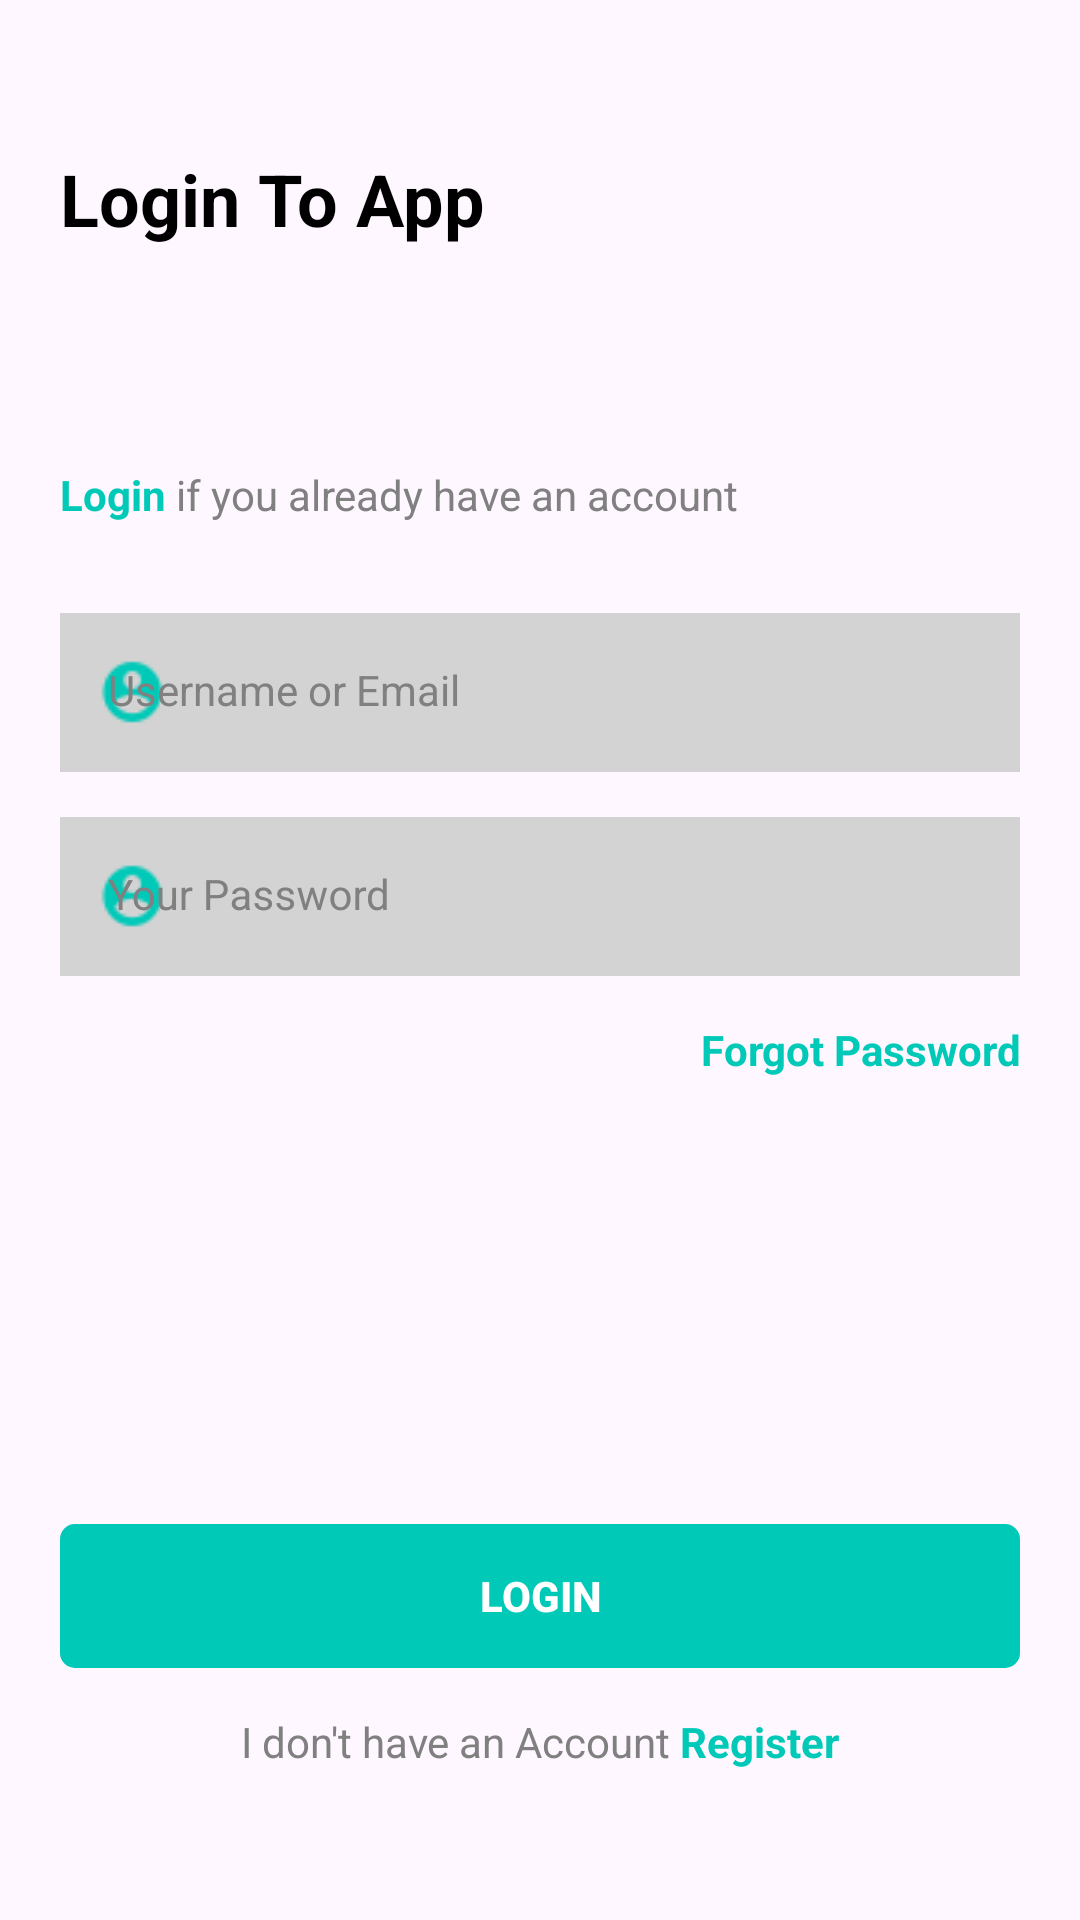

Produce the Android XML layout that renders to this screen, including the resource entries it uses.
<!-- AndroidManifest.xml: application theme Theme.TimeScheduler -->
<!-- res/layout/activity_login.xml -->
<?xml version="1.0" encoding="utf-8"?>
<androidx.constraintlayout.widget.ConstraintLayout xmlns:android="http://schemas.android.com/apk/res/android"
    xmlns:app="http://schemas.android.com/apk/res-auto"
    xmlns:tools="http://schemas.android.com/tools"
    android:layout_width="match_parent"
    android:layout_height="match_parent"
    tools:context=".LoginActivity"
    android:padding="20dp"
    >
   <TextView
        android:id="@+id/login_title"
       android:layout_width="match_parent"
        android:layout_height="wrap_content"
        android:text="@string/login_title"
        android:layout_marginTop="30dp"
        app:layout_constraintEnd_toEndOf="parent"
        app:layout_constraintStart_toStartOf="parent"
        app:layout_constraintTop_toTopOf="parent"
        style="@style/Title"
        />

    <TextView
        android:id="@+id/login_subtitle"
        style="@style/Subtitle"
        android:layout_width="match_parent"
        android:layout_height="wrap_content"
        android:text="@string/login_subtitle"
        app:layout_constraintBottom_toBottomOf="parent"
        app:layout_constraintEnd_toEndOf="parent"
        app:layout_constraintHorizontal_bias="0.0"
        app:layout_constraintStart_toStartOf="parent"
        app:layout_constraintTop_toBottomOf="@id/login_title"
        app:layout_constraintVertical_bias="0.141" />

    <com.google.android.material.textfield.TextInputLayout
        android:id="@+id/femail"
        android:layout_width="match_parent"
        android:layout_height="wrap_content"
        android:hint="@string/login_email"
        android:layout_marginTop="30dp"
        app:startIconDrawable="@drawable/circle"
        app:layout_constraintEnd_toEndOf="parent"
        app:layout_constraintStart_toStartOf="parent"
        app:layout_constraintTop_toBottomOf="@id/login_subtitle"
        style="@style/TextInputLayout"
        >
        <com.google.android.material.textfield.TextInputEditText
            android:id="@+id/et_email"
            android:layout_width="match_parent"
            android:layout_height="wrap_content"
            style="@style/TextInputEditText"
            />

    </com.google.android.material.textfield.TextInputLayout>
    <com.google.android.material.textfield.TextInputLayout
        android:id="@+id/password"
        android:layout_width="match_parent"
        android:layout_height="wrap_content"
        android:layout_marginTop="15dp"
        android:hint="Your Password"
        style="@style/TextInputLayout"
        app:layout_constraintEnd_toEndOf="parent"
        app:layout_constraintStart_toStartOf="parent"
        app:layout_constraintTop_toBottomOf="@id/femail"
        app:startIconDrawable="@drawable/circle">
        <com.google.android.material.textfield.TextInputEditText
            android:id="@+id/et_password"
            android:layout_width="match_parent"
            android:layout_height="wrap_content"
            android:inputType="textPassword"
            style="@style/TextInputEditText" />
    </com.google.android.material.textfield.TextInputLayout>
    <TextView
        android:id="@+id/forget_password"
        android:layout_width="match_parent"
        android:layout_height="wrap_content"
        android:text="Forgot Password"
        android:textColor="@color/primary_color"
        android:textStyle="bold"
        android:textAlignment="textEnd"
        android:layout_marginTop="15dp"
        style="@style/Subtitle"
        app:layout_constraintEnd_toEndOf="parent"
        app:layout_constraintStart_toStartOf="parent"
        app:layout_constraintTop_toBottomOf="@id/password"
        />
    <androidx.appcompat.widget.AppCompatButton
        android:id="@+id/btn_login"
        android:layout_width="match_parent"
        android:layout_height="wrap_content"
        android:layout_marginBottom="15dp"
        android:text="LOGIN"
        app:layout_constraintBottom_toTopOf="@id/Have_acoount"
        app:layout_constraintEnd_toEndOf="parent"
        app:layout_constraintStart_toStartOf="parent"
        style="@style/ButtonGreen"
        />
    <TextView
        android:id="@+id/Have_acoount"
        android:layout_width="match_parent"
        android:layout_height="wrap_content"
        android:text="@string/login_not"
        android:textAlignment="center"
        android:layout_marginBottom="30dp"
        style="@style/Subtitle"
        app:layout_constraintBottom_toBottomOf="parent"
        app:layout_constraintStart_toStartOf="parent"
        app:layout_constraintEnd_toEndOf="parent"/>



</androidx.constraintlayout.widget.ConstraintLayout>
<!-- resources referenced by this layout -->
<resources>
  <color name="primary_color">#00c9B8</color>
  <!-- drawable circle: png bitmap (drawable, 463 bytes) -->
  <string name="login_email">
          Username or Email
      </string>
  <string name="login_not">
          I don\'t have an Account
          <font color="#00C9B8"><b>Register</b></font>
      </string>
  <string name="login_subtitle">
          <font color="#00C9B8"><b>Login</b></font>
          if you already have an account
      </string>
  <string name="login_title">
          Login To App
      </string>
  <style name="ButtonGreen">
          <item name="android:background">@drawable/bg_button</item>
          <item name="android:backgroundTint">@color/primary_color</item>
          <item name="android:textColor">@color/white</item>
          <item name="android:textSize">14sp</item>
          <item name="android:textStyle">bold</item>
      </style>
  <style name="Subtitle">
          <item name="android:textColor">@color/Gray</item>
          <item name="android:textSize">14sp</item>
      </style>
  <style name="TextInputEditText" parent="Widget.MaterialComponents.TextInputLayout.FilledBox">
          <item name="android:background">@drawable/bg_text</item>
      </style>
  <style name="TextInputLayout" parent="Widget.MaterialComponents.TextInputLayout.FilledBox">
          <item name="android:textColorHint">@color/Gray</item>
          <item name="hintTextColor">@color/Gray</item>
          <item name="startIconTint">@color/primary_color</item>
          <item name="boxStrokeWidth">0dp</item>
          <item name="boxStrokeWidthFocused">0dp</item>
      </style>
  <style name="Title">
          <item name="android:textColor">@color/black</item>
          <item name="android:textSize">24sp</item>
          <item name="android:textStyle">bold</item>
  
      </style>
  <style name="Theme.TimeScheduler" parent="Base.Theme.TimeScheduler" />
  <!-- drawable bg_button (drawable) -->
  <?xml version="1.0" encoding="utf-8"?>
  <shape xmlns:android="http://schemas.android.com/apk/res/android"
      android:shape="rectangle">
  <corners android:radius="5dp"/>
  </shape>
  <color name="white">#FFFFFFFF</color>
  <color name="Gray">#808080</color>
  <!-- drawable bg_text (drawable) -->
  <?xml version="1.0" encoding="utf-8"?>
  <selector xmlns:android="http://schemas.android.com/apk/res/android">
  <item android:state_focused="true">
      <shape android:shape="rectangle">
        <solid android:color="@color/Gray_Light">
            <stroke android:width="1dp" android:color="@color/primary_color">
  
           </stroke>
            <corners android:radius="5dp" />
        </solid>
      </shape>
  </item>
     <item android:state_focused="false">
         <shape android:shape="rectangle">
             <solid android:color="@color/Gray_Light">
  
                 <corners android:radius="5dp"/>
             </solid>
         </shape>
     </item>
  </selector>
  <color name="black">#FF000000</color>
  <style name="Base.Theme.TimeScheduler" parent="Theme.Material3.DayNight.NoActionBar">
          
          
      </style>
  <color name="Gray_Light">#D3D3D3</color>
</resources>
